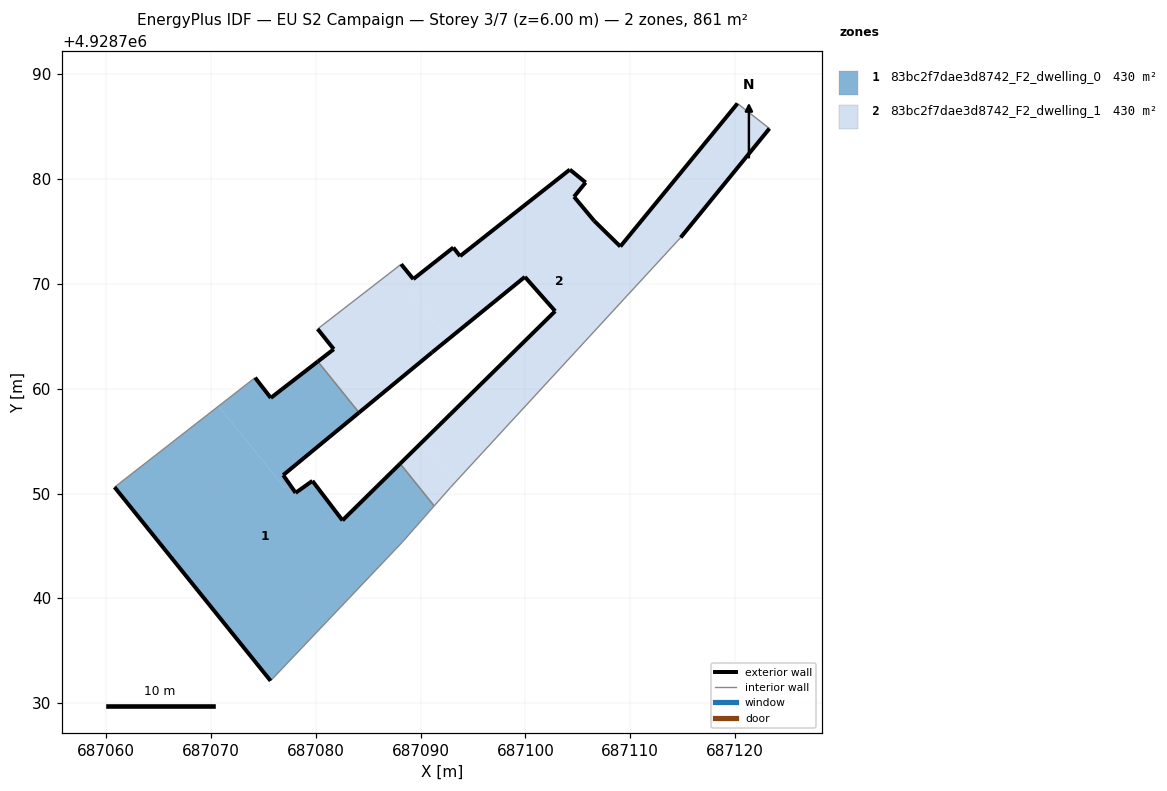
=== STOREY PLAN SPEC (per zone: floor XY polygon, exterior-wall plan segments, windows/doors) ===
zone 1: 83bc2f7dae3d8742_F2_dwelling_0  (430.3 m²)
  floor: (687088.24, 4928745.36) (687091.29, 4928748.82) (687088.04, 4928752.85) (687082.54, 4928747.43) (687079.67, 4928751.21) (687078.06, 4928750.07) (687077.98, 4928750.19) (687077.81, 4928750.43) (687077.48, 4928750.89) (687077.02, 4928750.52) (687070.72, 4928758.34) (687060.79, 4928750.61) (687075.67, 4928732.12)
  floor: (687077.48, 4928750.89) (687076.96, 4928751.63) (687076.88, 4928751.75) (687084.11, 4928757.72) (687080.18, 4928762.60) (687075.69, 4928759.12) (687074.19, 4928761.05) (687070.72, 4928758.34) (687076.82, 4928750.77) (687076.83, 4928750.76) (687077.02, 4928750.52)
  exterior wall: (687074.19, 4928761.05) – (687075.69, 4928759.12)  [2.4 m]
  exterior wall: (687075.69, 4928759.12) – (687080.18, 4928762.60)  [5.7 m]
  exterior wall: (687084.11, 4928757.72) – (687076.88, 4928751.75)  [9.4 m]
  exterior wall: (687076.88, 4928751.75) – (687078.06, 4928750.07)  [2.1 m]
  exterior wall: (687078.06, 4928750.07) – (687079.67, 4928751.21)  [2.0 m]
  exterior wall: (687079.67, 4928751.21) – (687082.54, 4928747.43)  [4.7 m]
  exterior wall: (687082.54, 4928747.43) – (687088.04, 4928752.85)  [7.7 m]
  exterior wall: (687075.67, 4928732.12) – (687060.79, 4928750.61)  [23.7 m]
  interior walls: 5
zone 2: 83bc2f7dae3d8742_F2_dwelling_1  (430.3 m²)
  floor: (687091.08, 4928763.46) (687092.64, 4928764.73) (687087.36, 4928771.29) (687080.17, 4928765.70) (687081.70, 4928763.77) (687080.18, 4928762.60) (687084.11, 4928757.72)
  floor: (687114.81, 4928774.43) (687123.28, 4928784.83) (687120.23, 4928787.22) (687109.05, 4928773.57) (687106.54, 4928776.03) (687104.63, 4928778.32) (687105.74, 4928779.68) (687104.23, 4928780.91) (687093.76, 4928772.65) (687093.11, 4928773.47) (687089.30, 4928770.46) (687088.14, 4928771.88) (687087.36, 4928771.29) (687092.64, 4928764.73) (687099.94, 4928770.67) (687102.83, 4928767.40) (687090.24, 4928755.02) (687090.18, 4928754.96) (687093.30, 4928751.08)
  floor: (687092.85, 4928750.59) (687093.30, 4928751.08) (687090.18, 4928754.96) (687088.04, 4928752.85) (687091.29, 4928748.82)
  exterior wall: (687088.04, 4928752.85) – (687102.83, 4928767.40)  [20.8 m]
  exterior wall: (687102.83, 4928767.40) – (687099.94, 4928770.67)  [4.4 m]
  exterior wall: (687099.94, 4928770.67) – (687091.08, 4928763.46)  [11.4 m]
  exterior wall: (687091.08, 4928763.46) – (687084.11, 4928757.72)  [9.0 m]
  exterior wall: (687080.18, 4928762.60) – (687081.70, 4928763.77)  [1.9 m]
  exterior wall: (687081.70, 4928763.77) – (687080.17, 4928765.70)  [2.5 m]
  exterior wall: (687088.14, 4928771.88) – (687089.30, 4928770.46)  [1.8 m]
  exterior wall: (687089.30, 4928770.46) – (687093.11, 4928773.47)  [4.9 m]
  exterior wall: (687093.11, 4928773.47) – (687093.76, 4928772.65)  [1.0 m]
  exterior wall: (687093.76, 4928772.65) – (687104.23, 4928780.91)  [13.3 m]
  exterior wall: (687104.23, 4928780.91) – (687105.74, 4928779.68)  [1.9 m]
  exterior wall: (687105.74, 4928779.68) – (687104.63, 4928778.32)  [1.8 m]
  exterior wall: (687104.63, 4928778.32) – (687106.54, 4928776.03)  [3.0 m]
  exterior wall: (687106.54, 4928776.03) – (687109.05, 4928773.57)  [3.5 m]
  exterior wall: (687109.05, 4928773.57) – (687120.23, 4928787.22)  [17.6 m]
  exterior wall: (687123.28, 4928784.83) – (687114.81, 4928774.43)  [13.4 m]
  interior walls: 6

=== DERIVED (storey summary) ===
Building: EU S2 Campaign
Storey: 3 of 7  (floor level z = 6.00 m)
Storey gross floor area: 860.6 m²
Zones on this storey: 2
  - 83bc2f7dae3d8742_F2_dwelling_0: floor 430.3 m²; exterior wall 57.7 m (173.2 m²); WWR 0.0%
  - 83bc2f7dae3d8742_F2_dwelling_1: floor 430.3 m²; exterior wall 112.3 m (336.9 m²); WWR 0.0%
Zone adjacency (shared interzone walls):
  - 83bc2f7dae3d8742_F2_dwelling_0 ↔ 83bc2f7dae3d8742_F2_dwelling_1